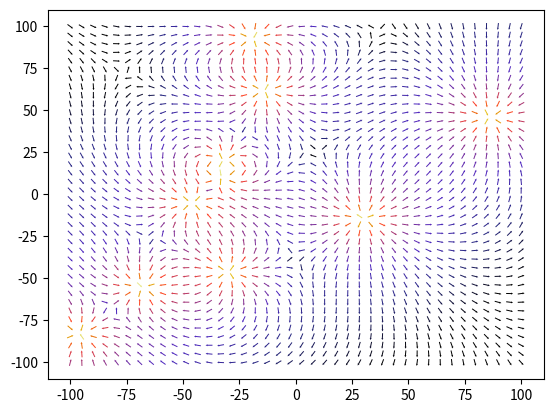

The matplotlib source for this figure:
import numpy as np
import matplotlib as mpl
import matplotlib.pyplot as plt

# function to get e (pos and q are passed as a nested tuple in a list, as follows [(q, (x, y))])
# x and y are the locations of the current point
def get_e(q, pos, x, y):
    dx, dy = x - pos[0], y - pos[1] # calculates the distance for x and y axis
    r = np.sqrt(dx**2 + dy**2) # gets the hypotenuses (is that how you spell that?) of the previous two distances

    ex = q * dx/ r**3 # plugs values into electrofield equation, adjusted to account for direction and assuming k is 1
    ey = q * dy/ r**3

    return ex, ey

# function to calculate the value for each point, charges is the same tuple mentioned in line 5
def calc_field(charges):
    ex, ey = np.zeros(X.shape), np.zeros(Y.shape) # initiates ex and ey by setting them to zeros in the shape of X and Y arrays
    for q, pos in charges: # divides the tuple into two variables while looping for the number of them
        ex_add, ey_add = get_e(q, pos, X, Y) # Temporarily sets ex_add and ey_add to their respective values
        ex += ex_add # adds the temp values to the summation
        ey += ey_add
    m = np.sqrt(ex**2 + ey**2)
    ex = ex / m
    ey = ey / m
    return ex, ey, m # returns the summed ex, ey, and M


# START OF SCRIPT RUNNING
# Sets up graph
x = np.linspace(-100, 100, 40) # Sets x and y values
y = np.linspace(-100, 100, 40)
X, Y = np.meshgrid(x, y) # Turns previous values into mesh grid

# Defining charges
# (q, (x, y)) q is 1 for positive and -1 for negative
charges = [(-1, (-19, 93)), (1, (-32, 20)), (1, (-14, 62)), (-1, (-68, -55)), (-1, (-33, 11)), (-1, (-46, -5)), (1, (-30, -46)), (-1, (-96, -83)), (-1, (86, 46)), (1, (30, -14))]


Un, Vn, M = calc_field(charges) # calls the calc field function and assigns the respective values
norm = mpl.colors.LogNorm(vmin=1e-4, vmax=1.0) # Normalizes color map

# Graphs the previous values on a quiver
plt.quiver(X, Y, Un, Vn, M, norm=norm, cmap='CMRmap', pivot='middle', width=0.002, headwidth=2, headlength=2, headaxislength=2)
plt.show() # Shows the quiver
